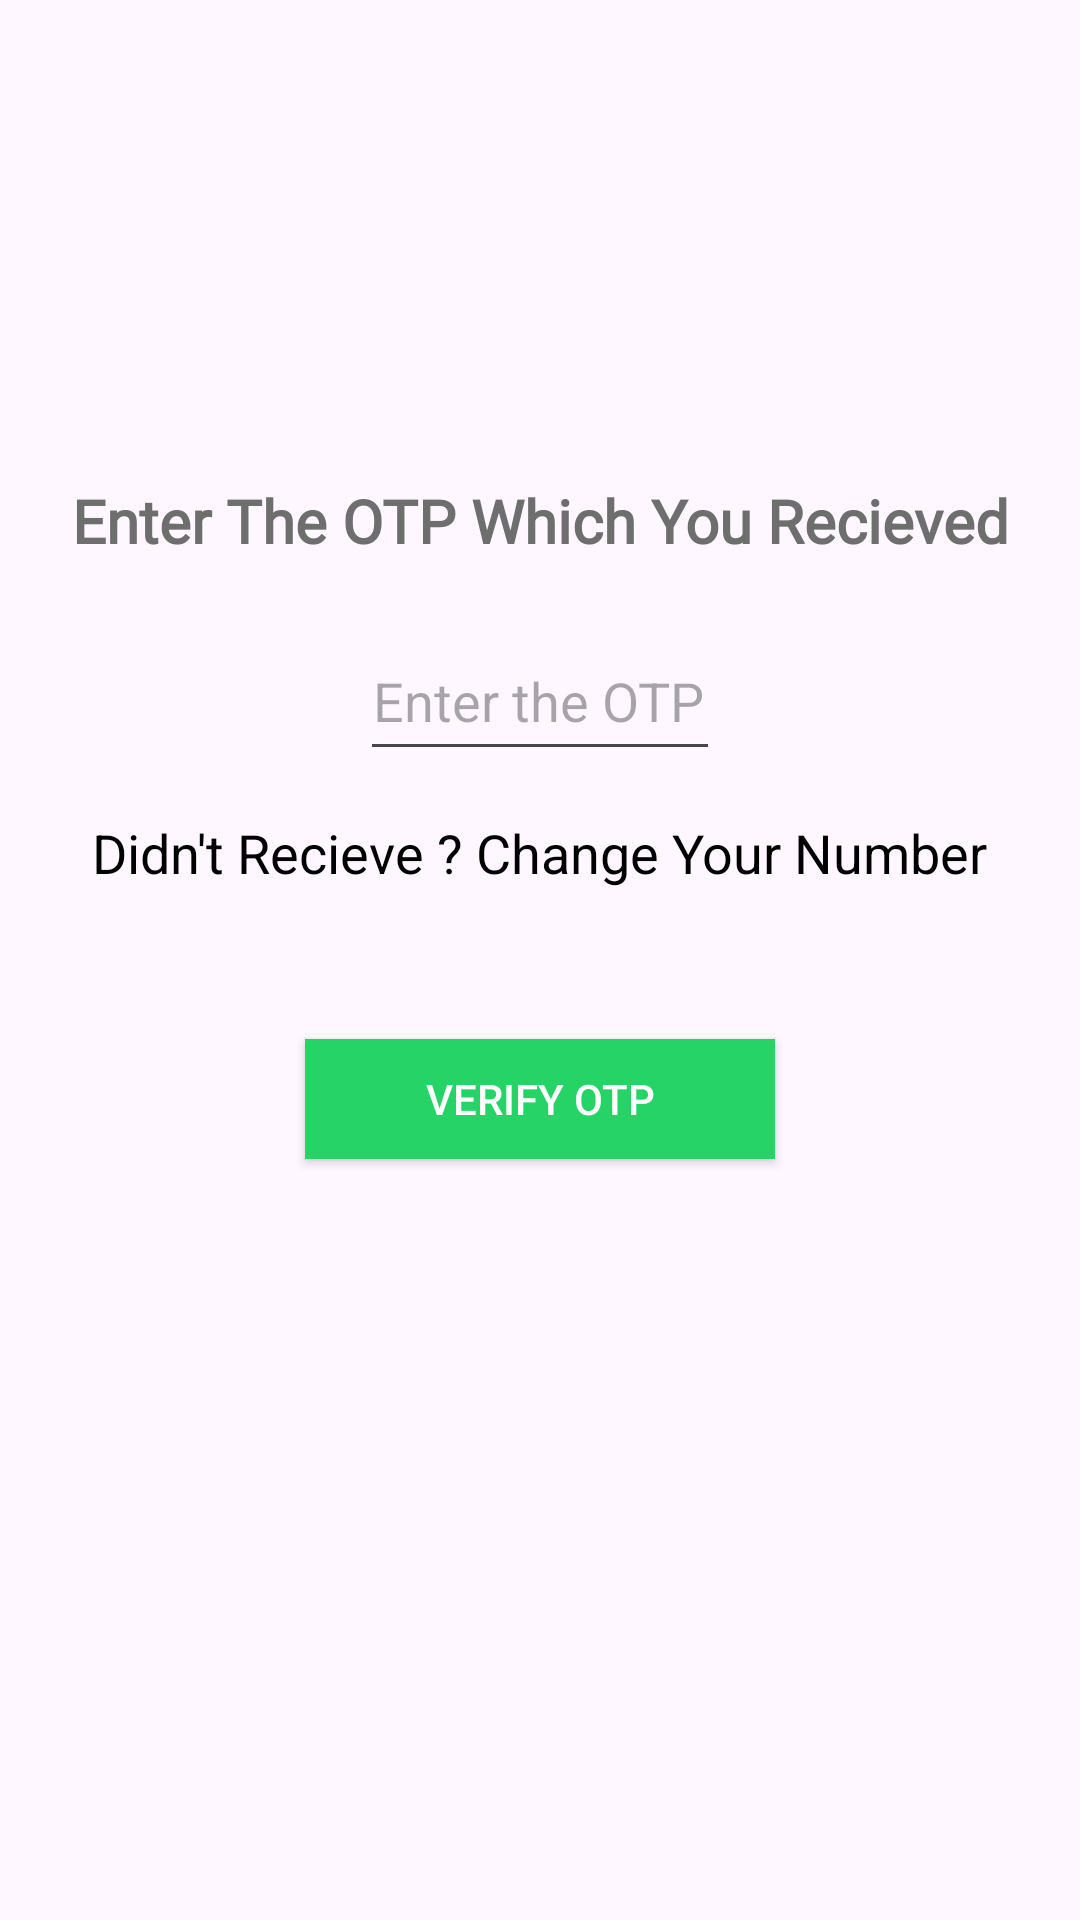

Here is an Android app screen rendered from its layout file. Give the layout XML and the strings, colors and styles it references.
<!-- AndroidManifest.xml: application theme Theme.ArrowChatApp -->
<!-- res/layout/activity_otp_authentication.xml -->
<?xml version="1.0" encoding="utf-8"?>
<RelativeLayout xmlns:android="http://schemas.android.com/apk/res/android"
    xmlns:app="http://schemas.android.com/apk/res-auto"
    xmlns:tools="http://schemas.android.com/tools"
    android:layout_width="match_parent"
    android:layout_height="match_parent"
    tools:context=".OtpAuthentication">

    <ImageView
        android:id="@+id/logo"
        android:layout_width="100dp"
        android:layout_height="100dp"
        android:layout_centerHorizontal="true"
        android:layout_marginTop="40dp"
        android:src="@drawable/man">

    </ImageView>


    <TextView
        android:id="@+id/textheading"
        android:layout_width="match_parent"
        android:layout_height="wrap_content"
        android:layout_below="@id/logo"
        android:fontFamily="@font/raleway"
        android:padding="20dp"
        android:text="Enter The OTP Which You Recieved"
        android:textAlignment="center"
        android:textColor="#6e6e6e"
        android:textSize="20sp"
        android:textStyle="bold">

    </TextView>


    <EditText
        android:id="@+id/getotp"
        android:layout_width="150dp"
        android:layout_height="50dp"
        android:layout_below="@id/textheading"
        android:layout_centerHorizontal="true"
        android:layout_marginLeft="120dp"
        android:layout_marginRight="120dp"
        android:hint="Enter the OTP here...."
        android:inputType="number"
        android:textAlignment="center"
        android:textColor="@color/black">

    </EditText>


    <TextView
        android:id="@+id/changenumber"
        android:layout_width="wrap_content"
        android:layout_height="wrap_content"
        android:layout_below="@id/getotp"
        android:layout_centerHorizontal="true"
        android:layout_marginTop="15dp"
        android:text="Didn't Recieve ? Change Your Number"
        android:textColor="@color/black"
        android:textSize="18sp">

    </TextView>

    <android.widget.Button
        android:id="@+id/verifyotp"
        android:layout_width="wrap_content"
        android:layout_height="40dp"
        android:layout_below="@id/changenumber"
        android:layout_centerHorizontal="true"
        android:layout_marginTop="50dp"
        android:background="#25d366"
        android:paddingLeft="40dp"
        android:paddingRight="40dp"
        android:text="Verify OTP"
        android:textColor="@color/white">

    </android.widget.Button>


    <ProgressBar
        android:id="@+id/progressbarofotpauth"
        android:layout_width="wrap_content"
        android:layout_height="wrap_content"
        android:layout_below="@id/verifyotp"
        android:layout_centerHorizontal="true"
        android:layout_marginTop="30dp"
        android:visibility="invisible">

    </ProgressBar>


</RelativeLayout>
<!-- resources referenced by this layout -->
<resources>
  <style name="Theme.ArrowChatApp" parent="Base.Theme.ArrowChatApp" />
  <style name="Base.Theme.ArrowChatApp" parent="Theme.Material3.DayNight.NoActionBar">
          
          
      </style>
  <!-- not gathered from this repository: default colours our renderer supplied (Android Studio template values) -->
  <color name="black">#FF000000</color>
  <color name="white">#FFFFFFFF</color>
</resources>
